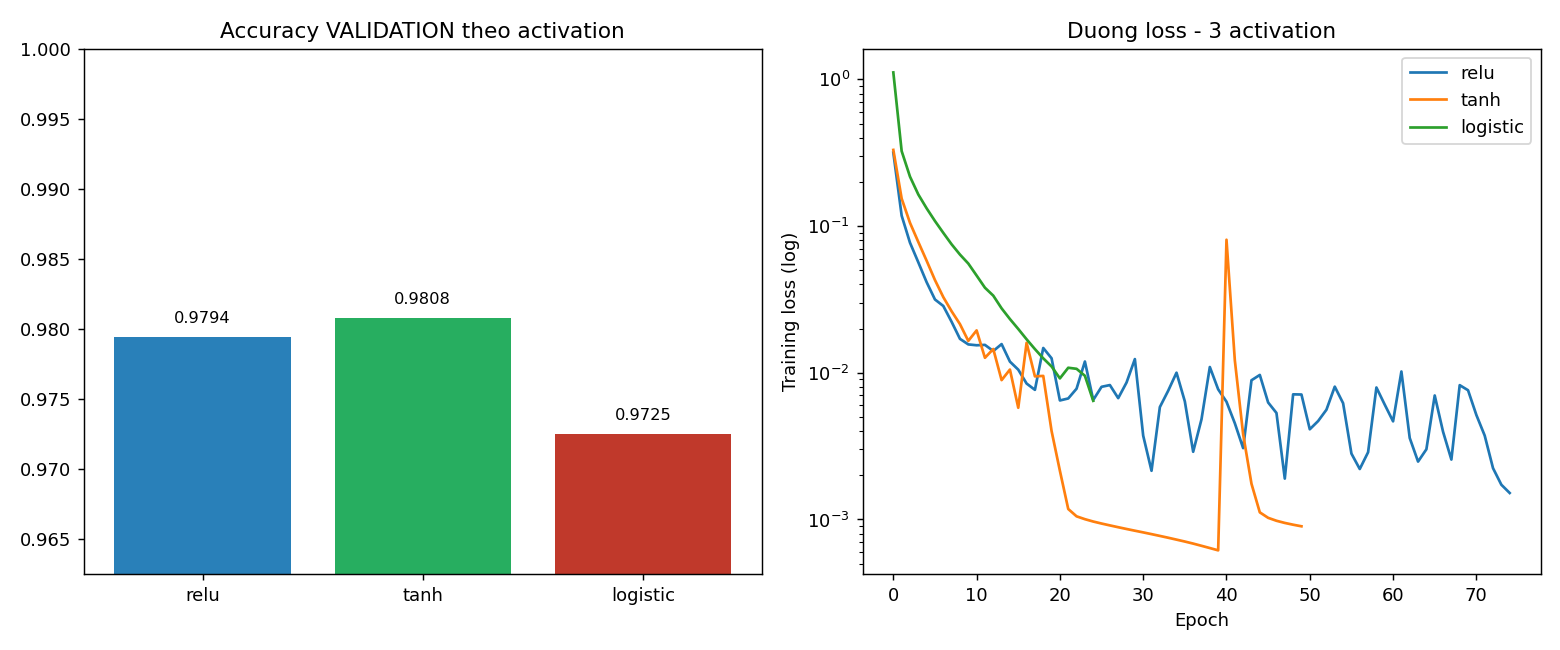

Values plotted in this chart, from the file beside it:
activation, accuracy_val, so_epoch, loss_epoch_1, loss_epoch_5, loss_cuoi, thoi_gian_s
relu, 0.9794, 75, 0.3168, 0.04142, 0.001516, 769.8
tanh, 0.9808, 50, 0.3304, 0.058, 0.0008986, 243.1
logistic, 0.9725, 25, 1.115, 0.1321, 0.00644, 1425
